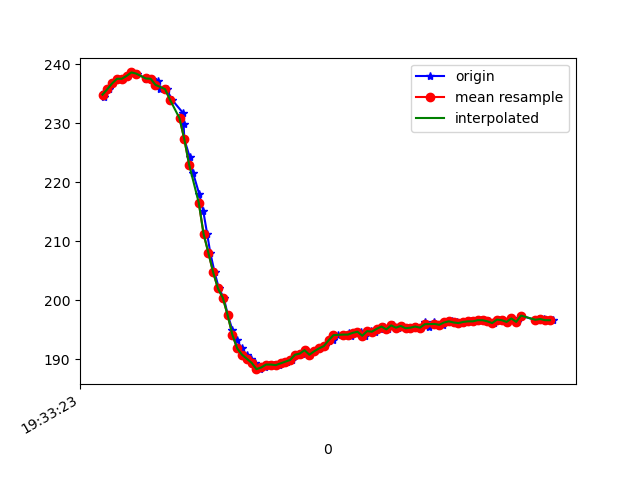

Source data for this figure (header and first rows):
1617737603785, 433240477947272, 234.375, -245.70312, -47.460938
1617737603790, 433240496626310, 235.3, -246.6, -47.36
1617737603806, 433240514389709, 235.7, -247.2, -46
1617737603825, 433240533496045, 236.7, -247.8, -44.63
1617737603845, 433240552510817, 237.5, -246, -43.75
1617737603864, 433240571617153, 237.5, -245.9, -43.95
1617737603884, 433240590601404, 238, -244.9, -42.87
1617737603904, 433240609646698, 238.6, -245.1, -42.29
1617737603924, 433240629302418, 238.4, -245.3, -43.36
1617737603960, 433240647981456, 237.5, -245.7, -43.16
1617737603963, 433240667026749, 237.6, -246.5, -43.95
1617737603985, 433240686072043, 237.5, -246.7, -45.31
1617737604009, 433240705117337, 237.2, -246, -45.7
1617737604019, 433240724406801, 235.7, -245.8, -46.48
1617737604047, 433240743574179, 235.7, -246, -47.07
1617737604068, 433240762619473, 234, -245.3, -48.54
1617737604114, 433240781847894, 231.7, -245, -49.8
1617737604117, 433240801045795, 229.9, -244.8, -51.17
1617737604120, 433240819999524, 227.2, -245, -54.69
1617737604142, 433240839136382, 224.3, -246.4, -56.25
1617737604156, 433240858517410, 221.6, -247.7, -58.59
1617737604182, 433240877410097, 218, -248.6, -61.33
1617737604199, 433240896730082, 215, -249.7, -62.5
1617737604215, 433240916233195, 211.2, -249.3, -63.09
1617737604228, 433240935675266, 208, -250.1, -63.57
1617737604246, 433240954506910, 204.7, -250.3, -64.45
1617737604264, 433240973521683, 202, -249.7, -63.87
1617737604284, 433240992536455, 200.4, -249.7, -64.45
1617737604301, 433241011642791, 197.5, -250.0, -65.92
1617737604320, 433241030718606, 194.9, -249.7, -64.75
1617737604339, 433241049733379, 193.3, -250.2, -63.77
1617737604358, 433241068778672, 191.8, -250.3, -64.75
1617737604379, 433241087762923, 190.7, -250.4, -65.14
1617737604396, 433241106869259, 190, -251.3, -65.53
1617737604416, 433241125884032, 189.4, -251.8, -64.84
1617737604434, 433241145061980, 188.3, -252.5, -65.33
1617737604454, 433241164076753, 188.6, -253, -65.53
1617737604472, 433241183122046, 189.1, -253.2, -65.23
1617737604495, 433241202045255, 189.1, -252.8, -65.53
1617737604512, 433241221212633, 189, -253, -64.94
1617737604529, 433241240196884, 189.3, -253, -64.94
1617737604548, 433241259211657, 189.6, -253.3, -65.62
1617737604568, 433241278287472, 189.8, -253.5, -65.62
1617737604587, 433241297149637, 190.7, -252.8, -64.94
1617737604608, 433241316286495, 190.9, -253.1, -65.33
1617737604626, 433241335331789, 191.5, -252.7, -66.21
1617737604643, 433241354316040, 190.7, -252.9, -65.62
1617737604663, 433241373391855, 191.3, -253.6, -65.23
1617737604683, 433241392406627, 191.8, -253.1, -65.33
1617737604703, 433241411543484, 192.2, -252.9, -65.62
1617737604720, 433241430558257, 193.1, -252.4, -65.53
1617737604739, 433241449573029, 193.3, -252.6, -65.82
1617737604758, 433241468618323, 194, -253.5, -66.21
1617737604780, 433241487724659, 194.1, -253, -65.82
1617737604804, 433241506769952, 194.3, -252.6, -64.94
1617737604815, 433241525815246, 193.9, -252.8, -65.23
1617737604834, 433241544799497, 194.4, -252.7, -65.62
1617737604853, 433241563905833, 194.6, -252.6, -65.23
1617737604873, 433241582951127, 193.9, -252.9, -64.84
1617737604897, 433241601874335, 194.7, -252.8, -64.94
1617737604911, 433241621041714, 194.6, -252.6, -65.53
... 39 more rows
